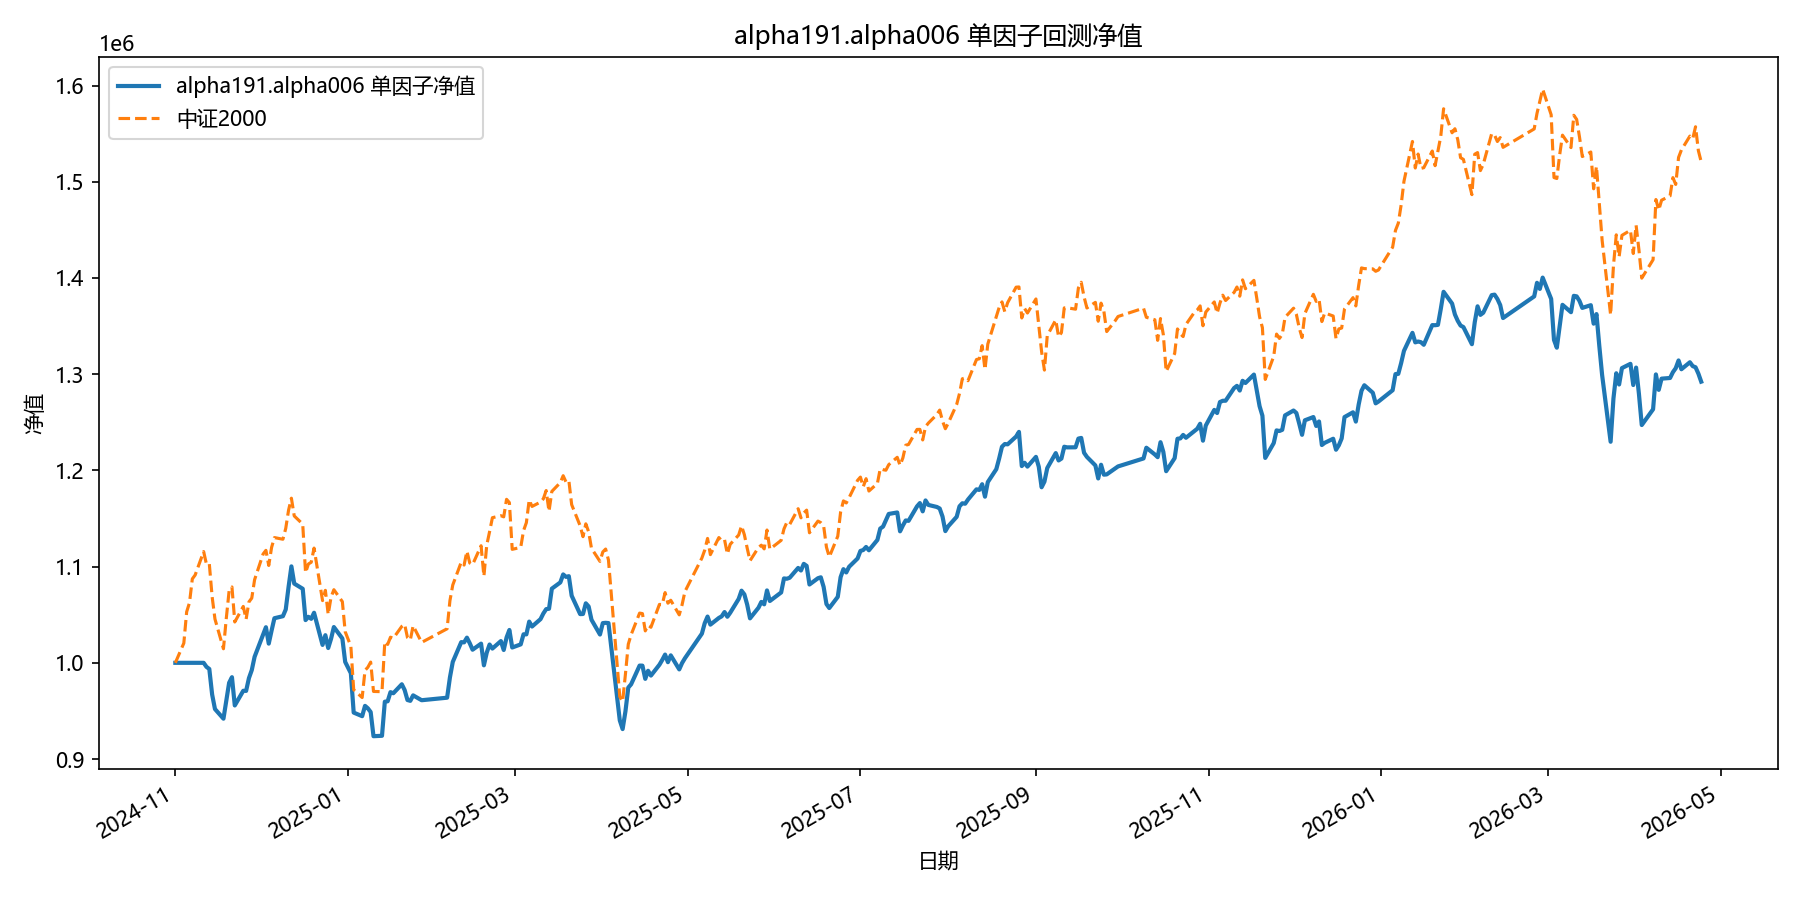

Data behind this chart, as committed beside it:
date, equity
2024-11-01, 1000000
2024-11-04, 1000000
2024-11-05, 1000000
2024-11-06, 1000000
2024-11-07, 1000000
2024-11-08, 1000000
2024-11-11, 1000000
2024-11-12, 995805
2024-11-13, 993599
2024-11-14, 967051
2024-11-15, 951960
2024-11-18, 941939
2024-11-19, 960738
2024-11-20, 979259
2024-11-21, 985076
2024-11-22, 955687
2024-11-25, 970967
2024-11-26, 970831
2024-11-27, 984110
2024-11-28, 992424
2024-11-29, 1006280
2024-12-02, 1029103
2024-12-03, 1037016
2024-12-04, 1019966
2024-12-05, 1033546
2024-12-06, 1046358
2024-12-09, 1048445
2024-12-10, 1055410
2024-12-11, 1078897
2024-12-12, 1100252
2024-12-13, 1082349
2024-12-16, 1076940
2024-12-17, 1044415
2024-12-18, 1047812
2024-12-19, 1045709
2024-12-20, 1052045
2024-12-23, 1018608
2024-12-24, 1028739
2024-12-25, 1015379
2024-12-26, 1024915
2024-12-27, 1037181
2024-12-30, 1025293
2024-12-31, 1000941
2025-01-02, 989210
2025-01-03, 948270
2025-01-06, 944546
2025-01-07, 955271
2025-01-08, 952725
2025-01-09, 948829
2025-01-10, 923743
2025-01-13, 924172
2025-01-14, 959606
2025-01-15, 960018
2025-01-16, 969516
2025-01-17, 968381
2025-01-20, 977717
2025-01-21, 971736
2025-01-22, 961333
2025-01-23, 960496
2025-01-24, 966180
... 299 more rows
